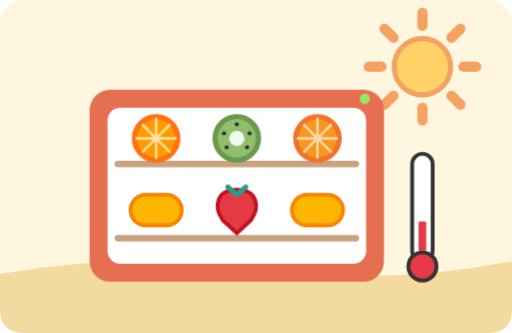
t = 0.00 s
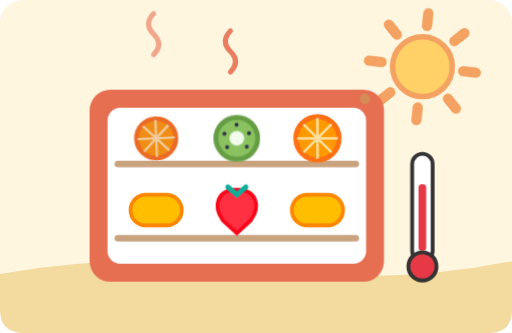
t = 2.00 s
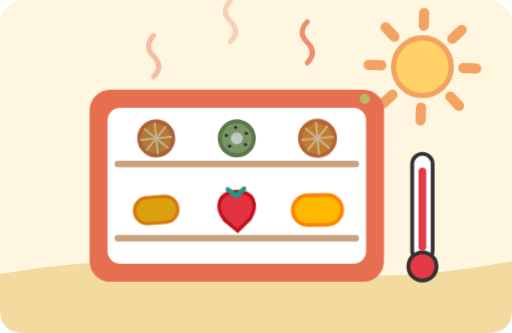
t = 3.58 s
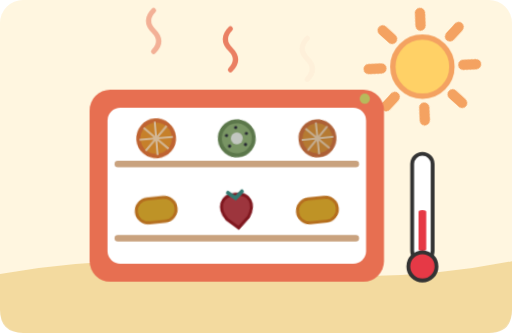
t = 5.15 s
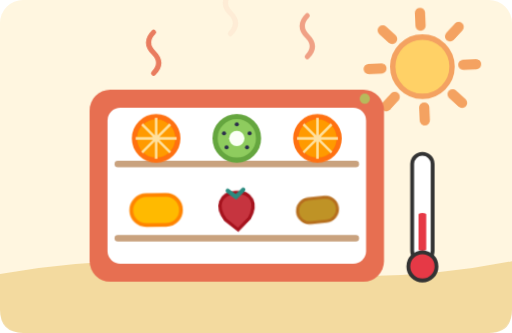
t = 6.90 s
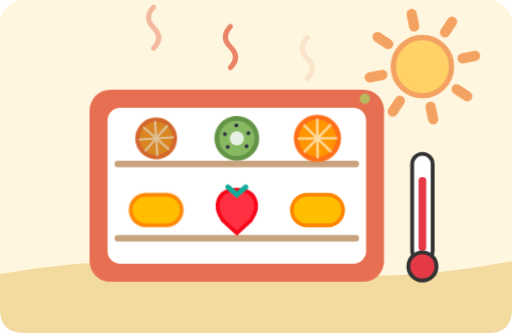
t = 8.30 s

The animated SVG that drew these frames (rendered in a browser with its animation timeline set to each time). Animation: 6 CSS @keyframes rules; frames cover the first 8.30 s, repeats indefinitely.

<?xml version="1.0" encoding="UTF-8"?>
<!-- Animación "Proceso de deshidratado" - Frutos Ochoa
     Ilustración vectorial organizada en capas de Inkscape (una por elemento animado)
     y animada con @keyframes CSS dentro del propio SVG. -->
<svg xmlns="http://www.w3.org/2000/svg"
     xmlns:inkscape="http://www.inkscape.org/namespaces/inkscape"
     xmlns:sodipodi="http://sodipodi.sourceforge.net/DTD/sodipodi-0.dtd"
     viewBox="0 0 400 260" width="400" height="260" role="img"
     aria-labelledby="titulo-deshidratado">
  <title id="titulo-deshidratado">Fruta secándose al sol dentro del deshidratador</title>
  <sodipodi:namedview id="vista" pagecolor="#ffffff" inkscape:document-units="px"/>
  <style>
    .rayos { transform-origin: 330px 52px; animation: girar 14s linear infinite; }
    .sol-centro { transform-origin: 330px 52px; animation: latido 3s ease-in-out infinite; }
    .onda { animation: subir 3s ease-in infinite; opacity: 0; }
    .onda-2 { animation-delay: 1s; }
    .onda-3 { animation-delay: 2s; }
    .rodaja { transform-box: fill-box; transform-origin: center; animation: secar 6s ease-in-out infinite; }
    .rodaja-2 { animation-delay: .4s; }
    .rodaja-3 { animation-delay: .8s; }
    .rodaja-4 { animation-delay: 1.2s; }
    .rodaja-5 { animation-delay: 1.6s; }
    .rodaja-6 { animation-delay: 2s; }
    .mercurio { transform-box: fill-box; transform-origin: bottom; animation: calentar 6s ease-in-out infinite; }
    .foco { animation: parpadeo 1.2s steps(2) infinite; }
    @keyframes girar { to { transform: rotate(360deg); } }
    @keyframes latido { 0%, 100% { transform: scale(1); } 50% { transform: scale(1.08); } }
    @keyframes subir {
      0% { transform: translateY(0); opacity: 0; }
      30% { opacity: .9; }
      100% { transform: translateY(-38px); opacity: 0; }
    }
    @keyframes secar {
      0%, 15% { transform: scale(1); filter: saturate(1.3) brightness(1.05); }
      55%, 80% { transform: scale(.78) rotate(-6deg); filter: saturate(.75) brightness(.8); }
      100% { transform: scale(1); filter: saturate(1.3) brightness(1.05); }
    }
    @keyframes calentar { 0%, 100% { transform: scaleY(.35); } 55% { transform: scaleY(1); } }
    @keyframes parpadeo { 50% { opacity: .25; } }
    @media (prefers-reduced-motion: reduce) { * { animation: none !important; } }
  </style>

  <g id="capa-fondo" inkscape:groupmode="layer" inkscape:label="Fondo">
    <rect width="400" height="260" rx="18" fill="#FFF6E0"/>
    <path d="M0 214 Q100 196 200 210 T400 204 V242 Q400 260 382 260 H18 Q0 260 0 242Z" fill="#E9C46A" opacity=".55"/>
  </g>

  <g id="capa-sol" inkscape:groupmode="layer" inkscape:label="Sol">
    <g class="rayos" fill="#F4A261">
      <rect x="326" y="6" width="8" height="18" rx="4"/>
      <rect x="326" y="80" width="8" height="18" rx="4"/>
      <rect x="284" y="48" width="18" height="8" rx="4"/>
      <rect x="358" y="48" width="18" height="8" rx="4"/>
      <rect x="326" y="6" width="8" height="18" rx="4" transform="rotate(45 330 52)"/>
      <rect x="326" y="80" width="8" height="18" rx="4" transform="rotate(45 330 52)"/>
      <rect x="326" y="6" width="8" height="18" rx="4" transform="rotate(-45 330 52)"/>
      <rect x="326" y="80" width="8" height="18" rx="4" transform="rotate(-45 330 52)"/>
    </g>
    <circle class="sol-centro" cx="330" cy="52" r="22" fill="#FFD166" stroke="#F4A261" stroke-width="4"/>
  </g>

  <g id="capa-ondas" inkscape:groupmode="layer" inkscape:label="Ondas de calor" fill="none" stroke="#E76F51" stroke-width="4" stroke-linecap="round">
    <path class="onda" d="M120 62 q8 -8 0 -16 q-8 -8 0 -16"/>
    <path class="onda onda-2" d="M180 62 q8 -8 0 -16 q-8 -8 0 -16"/>
    <path class="onda onda-3" d="M240 62 q8 -8 0 -16 q-8 -8 0 -16"/>
  </g>

  <g id="capa-deshidratador" inkscape:groupmode="layer" inkscape:label="Deshidratador">
    <rect x="70" y="70" width="230" height="150" rx="16" fill="#E76F51"/>
    <rect x="84" y="84" width="202" height="122" rx="10" fill="#FFFFFF"/>
    <line x1="92" y1="128" x2="278" y2="128" stroke="#C9A27E" stroke-width="5" stroke-linecap="round"/>
    <line x1="92" y1="186" x2="278" y2="186" stroke="#C9A27E" stroke-width="5" stroke-linecap="round"/>
    <circle class="foco" cx="285" cy="77" r="4" fill="#9BE564"/>
  </g>

  <g id="capa-fruta" inkscape:groupmode="layer" inkscape:label="Rodajas de fruta">
    <!-- Bandeja superior: naranja, kiwi, naranja -->
    <g class="rodaja">
      <circle cx="122" cy="108" r="17" fill="#F8961E" stroke="#F3722C" stroke-width="4"/>
      <path d="M122 92 V124 M106 108 H138 M111 97 L133 119 M133 97 L111 119" stroke="#FFD8A8" stroke-width="2"/>
    </g>
    <g class="rodaja rodaja-2">
      <circle cx="185" cy="108" r="17" fill="#90BE6D" stroke="#6A994E" stroke-width="4"/>
      <circle cx="185" cy="108" r="6" fill="#F1FAEE"/>
      <g fill="#2B2D42"><circle cx="185" cy="97" r="1.6"/><circle cx="195" cy="104" r="1.6"/><circle cx="193" cy="115" r="1.6"/><circle cx="177" cy="115" r="1.6"/><circle cx="175" cy="104" r="1.6"/></g>
    </g>
    <g class="rodaja rodaja-3">
      <circle cx="248" cy="108" r="17" fill="#F8961E" stroke="#F3722C" stroke-width="4"/>
      <path d="M248 92 V124 M232 108 H264 M237 97 L259 119 M259 97 L237 119" stroke="#FFD8A8" stroke-width="2"/>
    </g>
    <!-- Bandeja inferior: mango, fresa, mango -->
    <g class="rodaja rodaja-4">
      <rect x="102" y="152" width="40" height="24" rx="12" fill="#FFB703" stroke="#FB8500" stroke-width="3"/>
    </g>
    <g class="rodaja rodaja-5">
      <path d="M185 148 C200 148 204 160 196 172 L185 182 L174 172 C166 160 170 148 185 148Z" fill="#E63946" stroke="#C1121F" stroke-width="3"/>
      <path d="M178 146 L185 152 L192 146" stroke="#2A9D8F" stroke-width="4" fill="none" stroke-linecap="round"/>
    </g>
    <g class="rodaja rodaja-6">
      <rect x="228" y="152" width="40" height="24" rx="12" fill="#FFB703" stroke="#FB8500" stroke-width="3"/>
    </g>
  </g>

  <g id="capa-termometro" inkscape:groupmode="layer" inkscape:label="Termómetro">
    <rect x="322" y="120" width="16" height="84" rx="8" fill="#FFFFFF" stroke="#333333" stroke-width="3"/>
    <rect class="mercurio" x="327" y="130" width="6" height="66" rx="3" fill="#E63946"/>
    <circle cx="330" cy="208" r="11" fill="#E63946" stroke="#333333" stroke-width="3"/>
  </g>
</svg>
